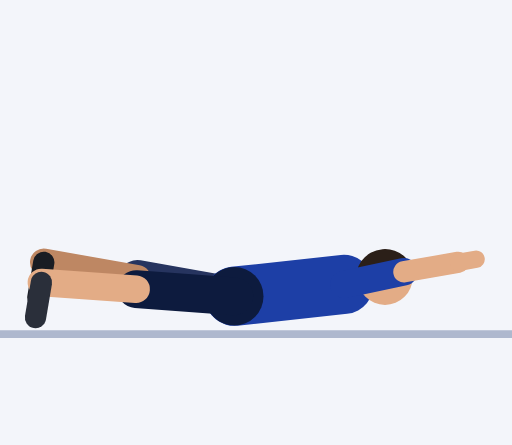
t = 0.00 s
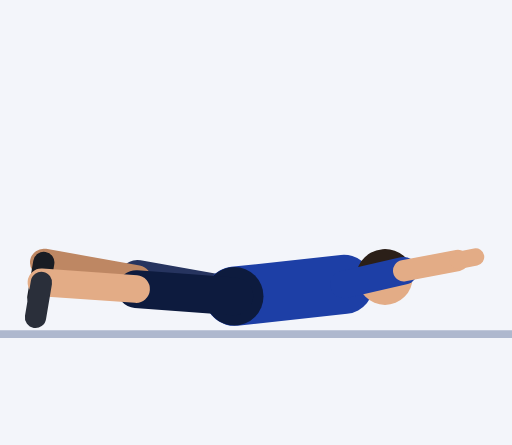
t = 0.30 s
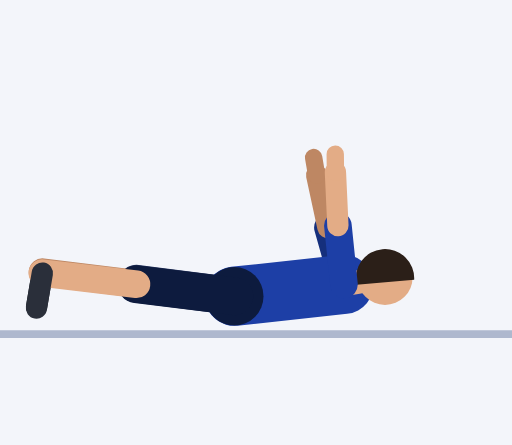
t = 0.61 s
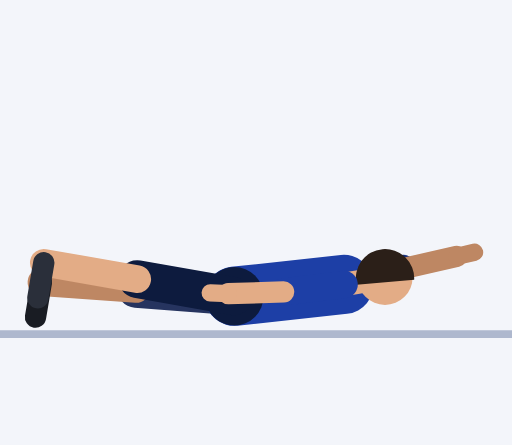
t = 0.91 s
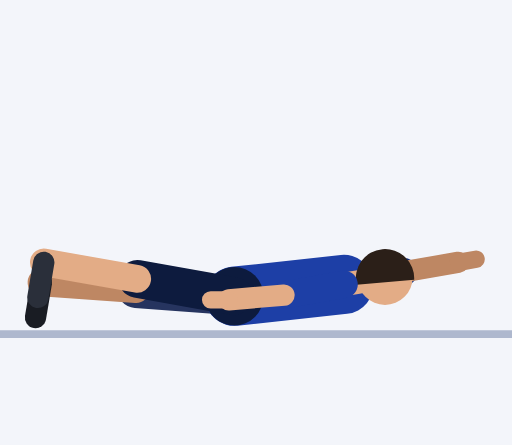
t = 1.21 s
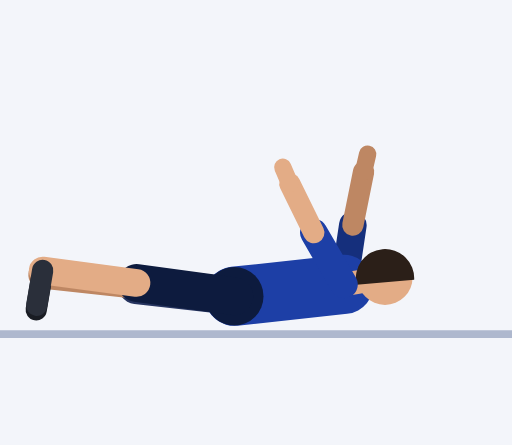
t = 1.52 s

The animated SVG that drew these frames (rendered in a browser with its animation timeline set to each time). Animation: 40 SMIL elements (animate=40); one cycle of 1.82 s, repeats indefinitely.

<svg xmlns="http://www.w3.org/2000/svg" viewBox="-59.4 -83.5 129.8 112.8"><rect x="-59.4" y="-83.5" width="129.8" height="112.8" fill="#F3F5FA"/><line x1="-59.4" y1="1.2" x2="70.4" y2="1.2" stroke="#AEB8CE" stroke-width="2"/><line x1="27.8" y1="-11.4" x2="12.6" y2="-8.7" stroke="#152F7C" stroke-width="7" stroke-linecap="round"><animate attributeName="x2" dur="1.82s" repeatCount="indefinite" values="12.6;12.6;12.6;12.6;12.6;12.4;12.7;15.3;21.1;28.9;36;40.6;42.6;43;43;43;43;43;42.6;40.6;36;28.9;21.1;15.3;12.7;12.4"/><animate attributeName="y2" dur="1.82s" repeatCount="indefinite" values="-8.7;-8.7;-8.7;-8.7;-8.7;-10.3;-14.7;-20.5;-25.3;-26.8;-24.5;-20.1;-16.2;-14.6;-14.6;-14.6;-14.6;-14.6;-16.2;-20.1;-24.5;-26.8;-25.3;-20.5;-14.7;-10.3"/></line><line x1="12.6" y1="-8.7" x2="-1.4" y2="-7.5" stroke="#BE8763" stroke-width="5.4" stroke-linecap="round"><animate attributeName="x1" dur="1.82s" repeatCount="indefinite" values="12.6;12.6;12.6;12.6;12.6;12.4;12.7;15.3;21.1;28.9;36;40.6;42.6;43;43;43;43;43;42.6;40.6;36;28.9;21.1;15.3;12.7;12.4"/><animate attributeName="y1" dur="1.82s" repeatCount="indefinite" values="-8.7;-8.7;-8.7;-8.7;-8.7;-10.3;-14.7;-20.5;-25.3;-26.8;-24.5;-20.1;-16.2;-14.6;-14.6;-14.6;-14.6;-14.6;-16.2;-20.1;-24.5;-26.8;-25.3;-20.5;-14.7;-10.3"/><animate attributeName="x2" dur="1.82s" repeatCount="indefinite" values="-1.4;-1.4;-1.4;-1.4;-1.4;-1.6;-0.7;4.7;15.9;30.6;44;52.5;56;56.8;56.8;56.8;56.8;56.8;56;52.5;44;30.6;15.9;4.7;-0.7;-1.6"/><animate attributeName="y2" dur="1.82s" repeatCount="indefinite" values="-7.5;-7.5;-7.5;-7.5;-7.5;-10.6;-18.8;-29.6;-38.3;-40.7;-36.1;-27.6;-20;-17;-17;-17;-17;-17;-20;-27.6;-36.1;-40.7;-38.3;-29.6;-18.8;-10.6"/></line><line x1="-1.4" y1="-7.5" x2="-6" y2="-7.5" stroke="#BE8763" stroke-width="4.4" stroke-linecap="round"><animate attributeName="x1" dur="1.82s" repeatCount="indefinite" values="-1.4;-1.4;-1.4;-1.4;-1.4;-1.6;-0.7;4.7;15.9;30.6;44;52.5;56;56.8;56.8;56.8;56.8;56.8;56;52.5;44;30.6;15.9;4.7;-0.7;-1.6"/><animate attributeName="y1" dur="1.82s" repeatCount="indefinite" values="-7.5;-7.5;-7.5;-7.5;-7.5;-10.6;-18.8;-29.6;-38.3;-40.7;-36.1;-27.6;-20;-17;-17;-17;-17;-17;-20;-27.6;-36.1;-40.7;-38.3;-29.6;-18.8;-10.6"/><animate attributeName="x2" dur="1.82s" repeatCount="indefinite" values="-6;-6;-6;-6;-6;-6.2;-5;1.4;14.4;31.3;46.7;56.4;60.5;61.3;61.3;61.3;61.3;61.3;60.5;56.4;46.7;31.3;14.4;1.4;-5;-6.2"/><animate attributeName="y2" dur="1.82s" repeatCount="indefinite" values="-7.5;-7.5;-7.5;-7.5;-7.5;-11;-20.5;-32.8;-42.7;-45.3;-39.8;-30;-21.3;-17.8;-17.8;-17.8;-17.8;-17.8;-21.3;-30;-39.8;-45.3;-42.7;-32.8;-20.5;-11"/></line><line x1="0" y1="-8.4" x2="-24.6" y2="-12.8" stroke="#26345F" stroke-width="9.6" stroke-linecap="round"><animate attributeName="x2" dur="1.82s" repeatCount="indefinite" values="-24.6;-24.6;-24.6;-24.6;-24.6;-24.6;-24.7;-24.7;-24.8;-24.8;-24.9;-24.9;-24.9;-24.9;-24.9;-24.9;-24.9;-24.9;-24.9;-24.9;-24.9;-24.8;-24.8;-24.7;-24.7;-24.6"/><animate attributeName="y2" dur="1.82s" repeatCount="indefinite" values="-12.8;-12.8;-12.8;-12.8;-12.8;-12.7;-12.5;-12.1;-11.7;-11.3;-10.9;-10.5;-10.3;-10.2;-10.2;-10.2;-10.2;-10.2;-10.3;-10.5;-10.9;-11.3;-11.7;-12.1;-12.5;-12.7"/></line><line x1="-24.6" y1="-12.8" x2="-48.3" y2="-17" stroke="#BE8763" stroke-width="7" stroke-linecap="round"><animate attributeName="x1" dur="1.82s" repeatCount="indefinite" values="-24.6;-24.6;-24.6;-24.6;-24.6;-24.6;-24.7;-24.7;-24.8;-24.8;-24.9;-24.9;-24.9;-24.9;-24.9;-24.9;-24.9;-24.9;-24.9;-24.9;-24.9;-24.8;-24.8;-24.7;-24.7;-24.6"/><animate attributeName="y1" dur="1.82s" repeatCount="indefinite" values="-12.8;-12.8;-12.8;-12.8;-12.8;-12.7;-12.5;-12.1;-11.7;-11.3;-10.9;-10.5;-10.3;-10.2;-10.2;-10.2;-10.2;-10.2;-10.3;-10.5;-10.9;-11.3;-11.7;-12.1;-12.5;-12.7"/><animate attributeName="x2" dur="1.82s" repeatCount="indefinite" values="-48.3;-48.3;-48.3;-48.3;-48.3;-48.3;-48.4;-48.5;-48.6;-48.7;-48.8;-48.8;-48.9;-48.9;-48.9;-48.9;-48.9;-48.9;-48.9;-48.8;-48.8;-48.7;-48.6;-48.5;-48.4;-48.3"/><animate attributeName="y2" dur="1.82s" repeatCount="indefinite" values="-17;-17;-17;-17;-17;-16.8;-16.3;-15.6;-14.8;-14;-13.2;-12.5;-12;-11.9;-11.9;-11.9;-11.9;-11.9;-12;-12.5;-13.2;-14;-14.8;-15.6;-16.3;-16.8"/></line><line x1="-48.3" y1="-17" x2="-49.8" y2="-8.1" stroke="#191C23" stroke-width="5.4" stroke-linecap="round"><animate attributeName="x1" dur="1.82s" repeatCount="indefinite" values="-48.3;-48.3;-48.3;-48.3;-48.3;-48.3;-48.4;-48.5;-48.6;-48.7;-48.8;-48.8;-48.9;-48.9;-48.9;-48.9;-48.9;-48.9;-48.9;-48.8;-48.8;-48.7;-48.6;-48.5;-48.4;-48.3"/><animate attributeName="y1" dur="1.82s" repeatCount="indefinite" values="-17;-17;-17;-17;-17;-16.8;-16.3;-15.6;-14.8;-14;-13.2;-12.5;-12;-11.9;-11.9;-11.9;-11.9;-11.9;-12;-12.5;-13.2;-14;-14.8;-15.6;-16.3;-16.8"/><animate attributeName="x2" dur="1.82s" repeatCount="indefinite" values="-49.8;-49.8;-49.8;-49.8;-49.8;-49.8;-49.9;-50;-50.1;-50.2;-50.3;-50.4;-50.4;-50.4;-50.4;-50.4;-50.4;-50.4;-50.4;-50.4;-50.3;-50.2;-50.1;-50;-49.9;-49.8"/><animate attributeName="y2" dur="1.82s" repeatCount="indefinite" values="-8.1;-8.1;-8.1;-8.1;-8.1;-7.9;-7.5;-6.8;-6;-5.1;-4.3;-3.6;-3.2;-3;-3;-3;-3;-3;-3.2;-3.6;-4.3;-5.1;-6;-6.8;-7.5;-7.9"/></line><line x1="0" y1="-8.4" x2="27.8" y2="-11.4" stroke="#1D3FA6" stroke-width="15" stroke-linecap="round"/><circle cx="0" cy="-8.4" r="7.4" fill="#0D1B3E"/><line x1="27.8" y1="-11.4" x2="31.3" y2="-12" stroke="#E3AC86" stroke-width="6" stroke-linecap="round"/><circle cx="38.2" cy="-13.2" r="7" fill="#E3AC86"/><path d="M45.6 -12.6 A7.4 7.4 0 1 0 31 -11.3 Z" fill="#2B1F18"/><line x1="0" y1="-8.4" x2="-24.9" y2="-10.2" stroke="#0D1B3E" stroke-width="9.6" stroke-linecap="round"><animate attributeName="x2" dur="1.82s" repeatCount="indefinite" values="-24.9;-24.9;-24.9;-24.9;-24.9;-24.9;-24.9;-24.9;-24.8;-24.8;-24.7;-24.7;-24.6;-24.6;-24.6;-24.6;-24.6;-24.6;-24.6;-24.7;-24.7;-24.8;-24.8;-24.9;-24.9;-24.9"/><animate attributeName="y2" dur="1.82s" repeatCount="indefinite" values="-10.2;-10.2;-10.2;-10.2;-10.2;-10.3;-10.5;-10.9;-11.3;-11.7;-12.1;-12.5;-12.7;-12.8;-12.8;-12.8;-12.8;-12.8;-12.7;-12.5;-12.1;-11.7;-11.3;-10.9;-10.5;-10.3"/></line><line x1="-24.9" y1="-10.2" x2="-48.9" y2="-11.9" stroke="#E3AC86" stroke-width="7" stroke-linecap="round"><animate attributeName="x1" dur="1.82s" repeatCount="indefinite" values="-24.9;-24.9;-24.9;-24.9;-24.9;-24.9;-24.9;-24.9;-24.8;-24.8;-24.7;-24.7;-24.6;-24.6;-24.6;-24.6;-24.6;-24.6;-24.6;-24.7;-24.7;-24.8;-24.8;-24.9;-24.9;-24.9"/><animate attributeName="y1" dur="1.82s" repeatCount="indefinite" values="-10.2;-10.2;-10.2;-10.2;-10.2;-10.3;-10.5;-10.9;-11.3;-11.7;-12.1;-12.5;-12.7;-12.8;-12.8;-12.8;-12.8;-12.8;-12.7;-12.5;-12.1;-11.7;-11.3;-10.9;-10.5;-10.3"/><animate attributeName="x2" dur="1.82s" repeatCount="indefinite" values="-48.9;-48.9;-48.9;-48.9;-48.9;-48.9;-48.8;-48.8;-48.7;-48.6;-48.5;-48.4;-48.3;-48.3;-48.3;-48.3;-48.3;-48.3;-48.3;-48.4;-48.5;-48.6;-48.7;-48.8;-48.8;-48.9"/><animate attributeName="y2" dur="1.82s" repeatCount="indefinite" values="-11.9;-11.9;-11.9;-11.9;-11.9;-12;-12.5;-13.2;-14;-14.8;-15.6;-16.3;-16.8;-17;-17;-17;-17;-17;-16.8;-16.3;-15.6;-14.8;-14;-13.2;-12.5;-12"/></line><line x1="-48.9" y1="-11.9" x2="-50.4" y2="-3" stroke="#2A2F3A" stroke-width="5.4" stroke-linecap="round"><animate attributeName="x1" dur="1.82s" repeatCount="indefinite" values="-48.9;-48.9;-48.9;-48.9;-48.9;-48.9;-48.8;-48.8;-48.7;-48.6;-48.5;-48.4;-48.3;-48.3;-48.3;-48.3;-48.3;-48.3;-48.3;-48.4;-48.5;-48.6;-48.7;-48.8;-48.8;-48.9"/><animate attributeName="y1" dur="1.82s" repeatCount="indefinite" values="-11.9;-11.9;-11.9;-11.9;-11.9;-12;-12.5;-13.2;-14;-14.8;-15.6;-16.3;-16.8;-17;-17;-17;-17;-17;-16.8;-16.3;-15.6;-14.8;-14;-13.2;-12.5;-12"/><animate attributeName="x2" dur="1.82s" repeatCount="indefinite" values="-50.4;-50.4;-50.4;-50.4;-50.4;-50.4;-50.4;-50.3;-50.2;-50.1;-50;-49.9;-49.8;-49.8;-49.8;-49.8;-49.8;-49.8;-49.8;-49.9;-50;-50.1;-50.2;-50.3;-50.4;-50.4"/><animate attributeName="y2" dur="1.82s" repeatCount="indefinite" values="-3;-3;-3;-3;-3;-3.2;-3.6;-4.3;-5.1;-6;-6.8;-7.5;-7.9;-8.1;-8.1;-8.1;-8.1;-8.1;-7.9;-7.5;-6.8;-6;-5.1;-4.3;-3.6;-3.2"/></line><line x1="27.8" y1="-11.4" x2="43" y2="-14.6" stroke="#1D3FA6" stroke-width="7" stroke-linecap="round"><animate attributeName="x2" dur="1.82s" repeatCount="indefinite" values="43;43;43;43;43;42.6;40.6;36;28.9;21.1;15.3;12.7;12.4;12.6;12.6;12.6;12.6;12.6;12.4;12.7;15.3;21.1;28.9;36;40.6;42.6"/><animate attributeName="y2" dur="1.82s" repeatCount="indefinite" values="-14.6;-14.6;-14.6;-14.6;-14.6;-16.2;-20.1;-24.5;-26.8;-25.3;-20.5;-14.7;-10.3;-8.7;-8.7;-8.7;-8.7;-8.7;-10.3;-14.7;-20.5;-25.3;-26.8;-24.5;-20.1;-16.2"/></line><line x1="43" y1="-14.6" x2="56.8" y2="-17" stroke="#E3AC86" stroke-width="5.4" stroke-linecap="round"><animate attributeName="x1" dur="1.82s" repeatCount="indefinite" values="43;43;43;43;43;42.6;40.6;36;28.9;21.1;15.3;12.7;12.4;12.6;12.6;12.6;12.6;12.6;12.4;12.7;15.3;21.1;28.9;36;40.6;42.6"/><animate attributeName="y1" dur="1.82s" repeatCount="indefinite" values="-14.6;-14.6;-14.6;-14.6;-14.6;-16.2;-20.1;-24.5;-26.8;-25.3;-20.5;-14.7;-10.3;-8.7;-8.7;-8.7;-8.7;-8.7;-10.3;-14.7;-20.5;-25.3;-26.8;-24.5;-20.1;-16.2"/><animate attributeName="x2" dur="1.82s" repeatCount="indefinite" values="56.8;56.8;56.8;56.8;56.8;56;52.5;44;30.6;15.9;4.7;-0.7;-1.6;-1.4;-1.4;-1.4;-1.4;-1.4;-1.6;-0.7;4.7;15.9;30.6;44;52.5;56"/><animate attributeName="y2" dur="1.82s" repeatCount="indefinite" values="-17;-17;-17;-17;-17;-20;-27.6;-36.1;-40.7;-38.3;-29.6;-18.8;-10.6;-7.5;-7.5;-7.5;-7.5;-7.5;-10.6;-18.8;-29.6;-38.3;-40.7;-36.1;-27.6;-20"/></line><line x1="56.8" y1="-17" x2="61.3" y2="-17.8" stroke="#E3AC86" stroke-width="4.4" stroke-linecap="round"><animate attributeName="x1" dur="1.82s" repeatCount="indefinite" values="56.8;56.8;56.8;56.8;56.8;56;52.5;44;30.6;15.9;4.7;-0.7;-1.6;-1.4;-1.4;-1.4;-1.4;-1.4;-1.6;-0.7;4.7;15.9;30.6;44;52.5;56"/><animate attributeName="y1" dur="1.82s" repeatCount="indefinite" values="-17;-17;-17;-17;-17;-20;-27.6;-36.1;-40.7;-38.3;-29.6;-18.8;-10.6;-7.5;-7.5;-7.5;-7.5;-7.5;-10.6;-18.8;-29.6;-38.3;-40.7;-36.1;-27.6;-20"/><animate attributeName="x2" dur="1.82s" repeatCount="indefinite" values="61.3;61.3;61.3;61.3;61.3;60.5;56.4;46.7;31.3;14.4;1.4;-5;-6.2;-6;-6;-6;-6;-6;-6.2;-5;1.4;14.4;31.3;46.7;56.4;60.5"/><animate attributeName="y2" dur="1.82s" repeatCount="indefinite" values="-17.8;-17.8;-17.8;-17.8;-17.8;-21.3;-30;-39.8;-45.3;-42.7;-32.8;-20.5;-11;-7.5;-7.5;-7.5;-7.5;-7.5;-11;-20.5;-32.8;-42.7;-45.3;-39.8;-30;-21.3"/></line></svg>
